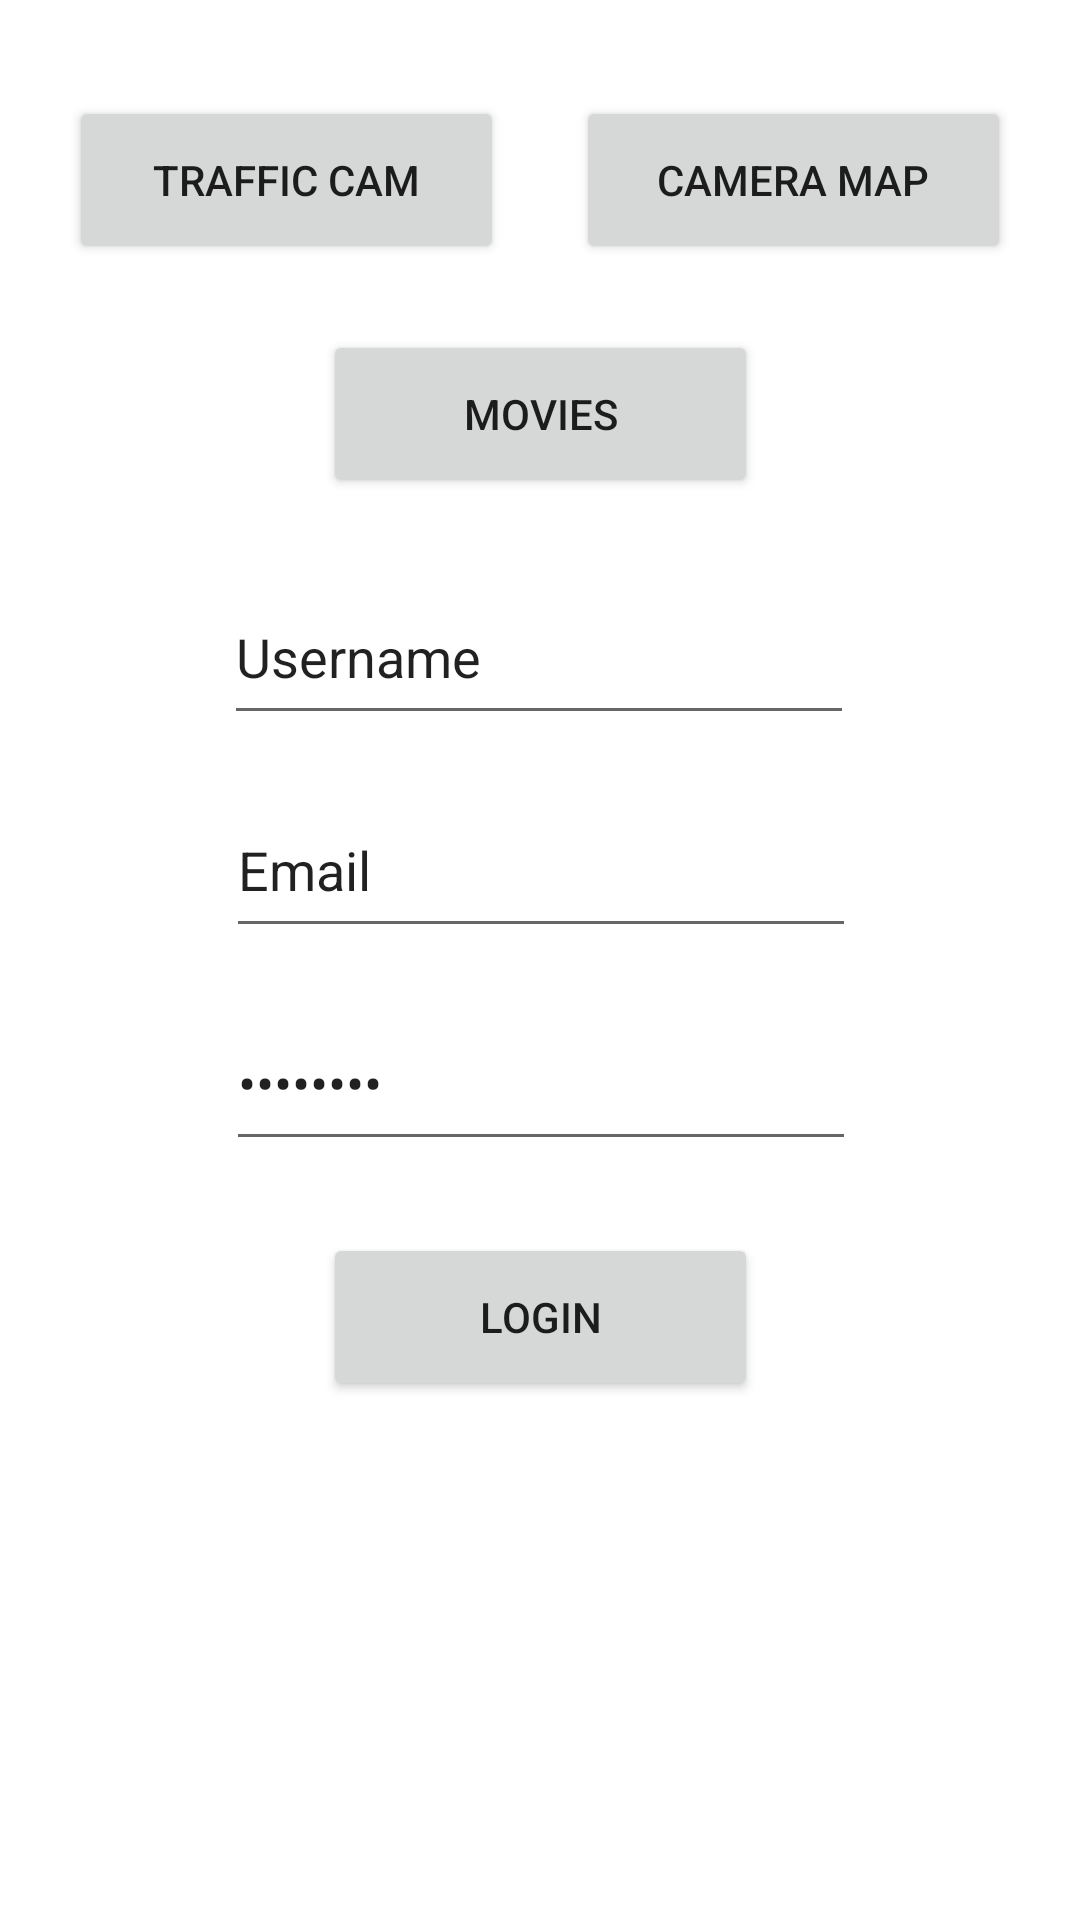

Write the Android layout XML for this screen, with the resource values it uses.
<!-- AndroidManifest.xml: application theme Theme.AD340HW -->
<!-- res/layout/activity_main.xml -->
<?xml version="1.0" encoding="utf-8"?>
<androidx.constraintlayout.widget.ConstraintLayout xmlns:android="http://schemas.android.com/apk/res/android"
    xmlns:app="http://schemas.android.com/apk/res-auto"
    xmlns:tools="http://schemas.android.com/tools"
    android:layout_width="match_parent"
    android:layout_height="match_parent"
    tools:context=".MainActivity">

    <Button
        android:id="@+id/login_button"
        android:layout_width="145dp"
        android:layout_height="56dp"
        android:layout_marginTop="24dp"
        android:text="@string/login_button"
        app:layout_constraintEnd_toEndOf="parent"
        app:layout_constraintStart_toStartOf="parent"
        app:layout_constraintTop_toBottomOf="@+id/password_input" />

    <EditText
        android:id="@+id/password_input"
        android:layout_width="210dp"
        android:layout_height="55dp"
        android:layout_marginTop="16dp"
        android:autofillHints=""
        android:ems="14"
        android:inputType="textPassword"
        android:text="@string/user_password"
        app:layout_constraintEnd_toEndOf="parent"
        app:layout_constraintHorizontal_bias="0.502"
        app:layout_constraintStart_toStartOf="parent"
        app:layout_constraintTop_toBottomOf="@+id/email_input" />

    <EditText
        android:id="@+id/email_input"
        android:layout_width="210dp"
        android:layout_height="55dp"
        android:layout_marginTop="16dp"
        android:autofillHints=""
        android:ems="14"
        android:text="@string/user_email"
        app:layout_constraintEnd_toEndOf="parent"
        app:layout_constraintHorizontal_bias="0.502"
        app:layout_constraintStart_toStartOf="parent"
        app:layout_constraintTop_toBottomOf="@+id/username_input" />

    <EditText
        android:id="@+id/username_input"
        android:layout_width="210dp"
        android:layout_height="55dp"
        android:layout_marginTop="24dp"
        android:autofillHints=""
        android:ems="14"
        android:inputType="textPersonName"
        android:text="@string/user_name"
        app:layout_constraintEnd_toEndOf="parent"
        app:layout_constraintHorizontal_bias="0.497"
        app:layout_constraintStart_toStartOf="parent"
        app:layout_constraintTop_toBottomOf="@+id/btn_movies"
        tools:ignore="MissingConstraints" />

    <Button
        android:id="@+id/btn_movies"
        android:layout_width="145dp"
        android:layout_height="56dp"
        android:layout_marginTop="110dp"
        android:text="@string/button_movies"
        app:layout_constraintEnd_toEndOf="parent"
        app:layout_constraintStart_toStartOf="parent"
        app:layout_constraintTop_toTopOf="parent" />

    <Button
        android:id="@+id/btn_cam_map"
        android:layout_width="145dp"
        android:layout_height="56dp"
        android:layout_marginStart="24dp"
        android:layout_marginTop="32dp"
        android:layout_marginEnd="45dp"
        android:text="@string/button_cameraMap"
        app:layout_constraintEnd_toEndOf="parent"
        app:layout_constraintHorizontal_bias="0.5"
        app:layout_constraintStart_toEndOf="@+id/btn_traffic_cam"
        app:layout_constraintTop_toTopOf="parent" />

    <Button
        android:id="@+id/btn_traffic_cam"
        android:layout_width="145dp"
        android:layout_height="56dp"
        android:layout_marginStart="45dp"
        android:layout_marginTop="32dp"
        android:text="@string/button_camera"
        app:layout_constraintEnd_toStartOf="@+id/btn_cam_map"
        app:layout_constraintHorizontal_bias="0.5"
        app:layout_constraintStart_toStartOf="parent"
        app:layout_constraintTop_toTopOf="parent" />

</androidx.constraintlayout.widget.ConstraintLayout>
<!-- resources referenced by this layout -->
<resources>
  <string name="button_camera">Traffic Cam</string>
  <string name="button_cameraMap">Camera Map</string>
  <string name="button_movies">Movies</string>
  <string name="login_button">Login</string>
  <string name="user_email">Email</string>
  <string name="user_name">Username</string>
  <string name="user_password">Password</string>
  <style name="Theme.AD340HW" parent="Theme.MaterialComponents.DayNight.DarkActionBar">
          
          <item name="colorPrimary">@color/purple_500</item>
          <item name="colorPrimaryVariant">@color/purple_700</item>
          <item name="colorOnPrimary">@color/white</item>
          
          <item name="colorSecondary">@color/teal_200</item>
          <item name="colorSecondaryVariant">@color/teal_700</item>
          <item name="colorOnSecondary">@color/black</item>
          
          <item name="android:statusBarColor" tools:targetApi="l">?attr/colorPrimaryVariant</item>
          
      </style>
  <!-- not gathered from this repository: default colours our renderer supplied (Android Studio template values) -->
  <color name="purple_500">#FF6200EE</color>
  <color name="purple_700">#FF3700B3</color>
  <color name="teal_200">#FF03DAC5</color>
  <color name="teal_700">#FF018786</color>
  <color name="black">#FF000000</color>
  <color name="white">#FFFFFFFF</color>
</resources>
